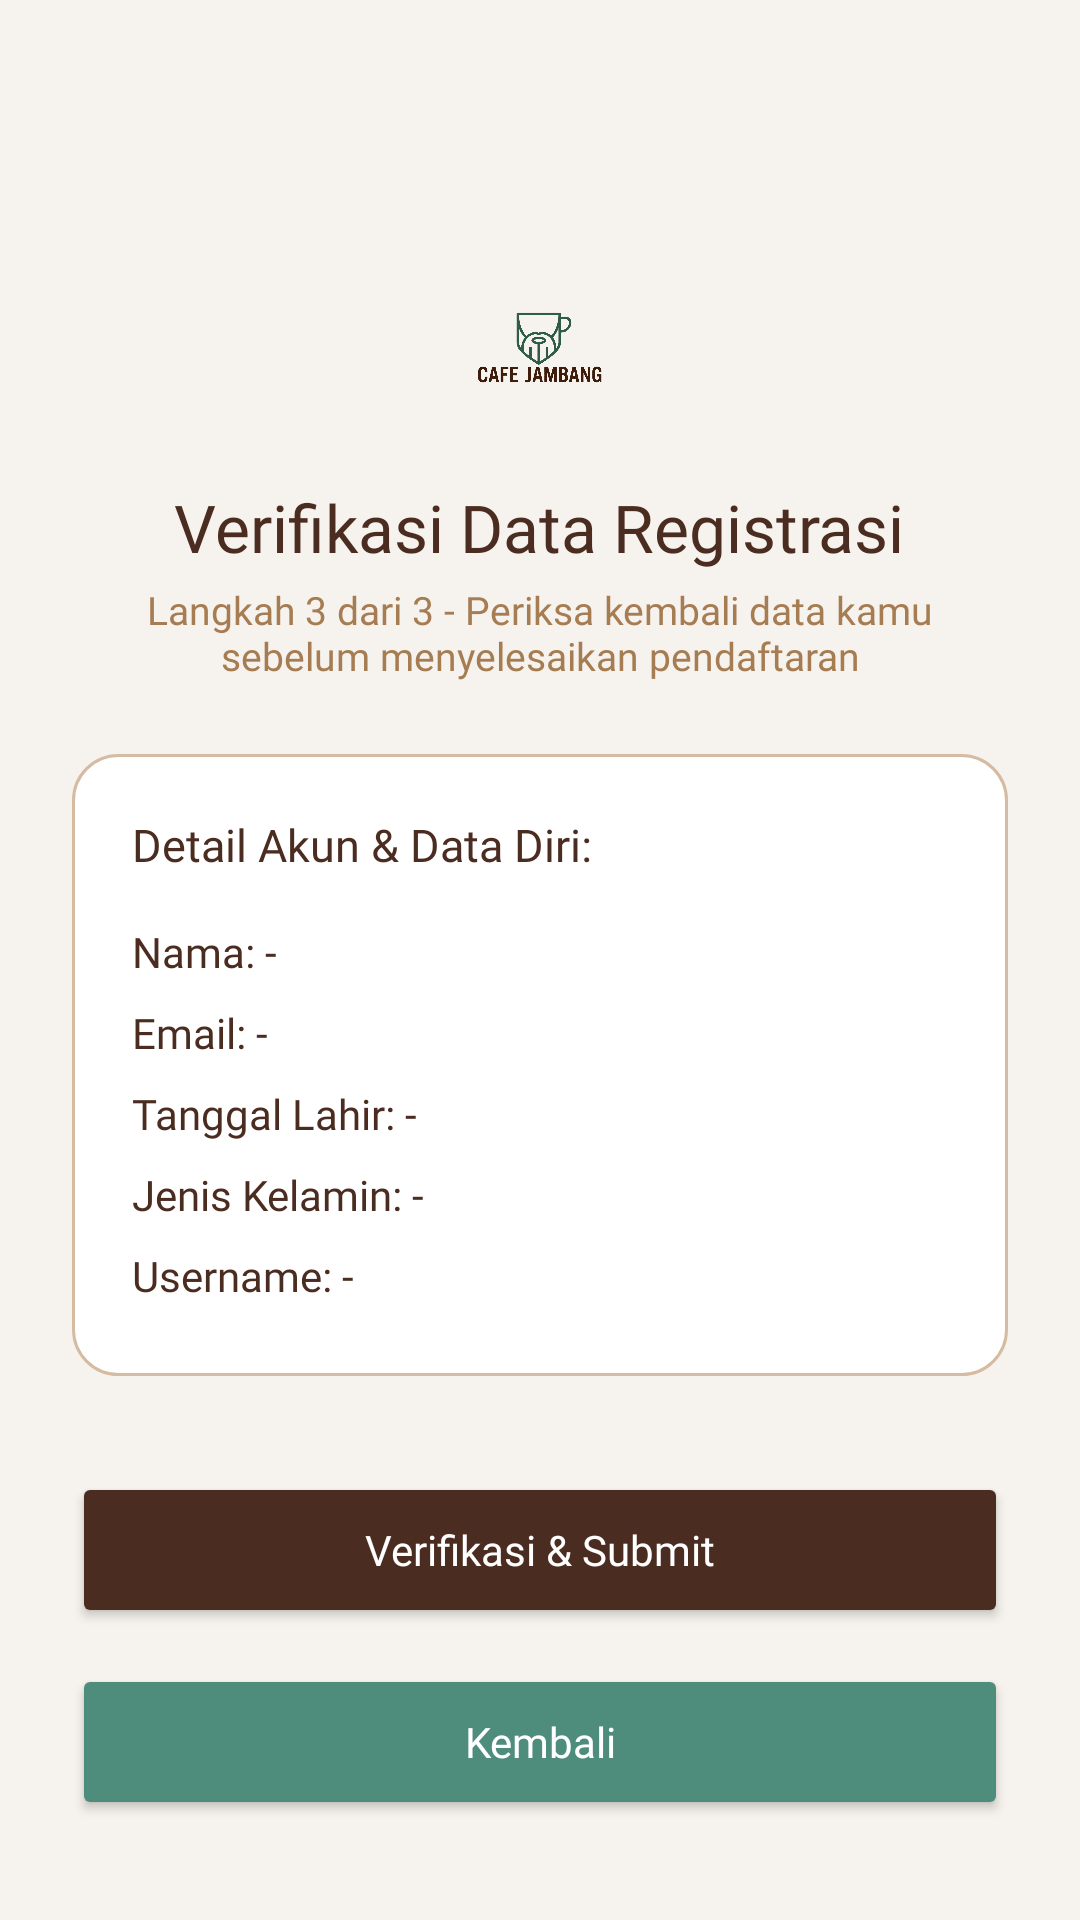

Reconstruct the res/layout file that produces this screen, plus the resources it refers to.
<!-- AndroidManifest.xml: application theme Theme.YLNLays -->
<!-- res/layout/activity_verifikasi.xml -->
<?xml version="1.0" encoding="utf-8"?>
<ScrollView xmlns:android="http://schemas.android.com/apk/res/android"
    xmlns:app="http://schemas.android.com/apk/res-auto"
    xmlns:tools="http://schemas.android.com/tools"
    android:id="@+id/main"
    android:layout_width="match_parent"
    android:layout_height="match_parent"
    android:background="#F6F2ED"
    android:fillViewport="true"
    android:clipToPadding="false"
    android:paddingBottom="24dp"
    tools:context=".project_yolan_3tie.Home.VerifikasiActivity">

    <LinearLayout
        android:layout_width="match_parent"
        android:layout_height="wrap_content"
        android:orientation="vertical"
        android:padding="24dp">

        <ImageButton
            android:id="@+id/btnBack"
            android:layout_width="40dp"
            android:layout_height="40dp"
            android:background="@android:color/transparent"
            android:contentDescription="Kembali"
            android:src="@drawable/ic_arrow_back"
            android:layout_gravity="start"
            app:tint="#4B2C20" />

        <ImageView
            android:layout_width="65dp"
            android:layout_height="65dp"
            android:layout_gravity="center"
            android:layout_marginTop="18dp"
            android:contentDescription="Logo Cafe Jambang"
            android:src="@drawable/logo"
            android:scaleType="fitCenter" />

        <TextView
            android:layout_width="wrap_content"
            android:layout_height="wrap_content"
            android:layout_gravity="center"
            android:layout_marginTop="14dp"
            android:text="Verifikasi Data Registrasi"
            android:textColor="#4B2C20"
            android:textSize="22sp"
            android:fontFamily="@font/poppins_bold"
            android:gravity="center" />

        <TextView
            android:layout_width="match_parent"
            android:layout_height="wrap_content"
            android:layout_gravity="center"
            android:layout_marginTop="4dp"
            android:text="Langkah 3 dari 3 - Periksa kembali data kamu sebelum menyelesaikan pendaftaran"
            android:textColor="#A67C52"
            android:textSize="13sp"
            android:gravity="center"
            android:fontFamily="@font/poppins_medium" />

        
        <LinearLayout
            android:layout_width="match_parent"
            android:layout_height="wrap_content"
            android:layout_marginTop="24dp"
            android:background="@drawable/edittext_login"
            android:orientation="vertical"
            android:padding="20dp">

            <TextView
                android:layout_width="wrap_content"
                android:layout_height="wrap_content"
                android:text="Detail Akun &amp; Data Diri:"
                android:textColor="#4B2C20"
                android:textSize="15sp"
                android:fontFamily="@font/poppins_bold"
                android:layout_marginBottom="12dp" />

            <TextView
                android:id="@+id/tvNama"
                android:layout_width="match_parent"
                android:layout_height="wrap_content"
                android:text="Nama: -"
                android:textColor="#4B2C20"
                android:textSize="14sp"
                android:fontFamily="@font/poppins_medium"
                android:paddingVertical="4dp" />

            <TextView
                android:id="@+id/tvEmail"
                android:layout_width="match_parent"
                android:layout_height="wrap_content"
                android:text="Email: -"
                android:textColor="#4B2C20"
                android:textSize="14sp"
                android:fontFamily="@font/poppins_medium"
                android:paddingVertical="4dp" />

            <TextView
                android:id="@+id/tvTanggalLahir"
                android:layout_width="match_parent"
                android:layout_height="wrap_content"
                android:text="Tanggal Lahir: -"
                android:textColor="#4B2C20"
                android:textSize="14sp"
                android:fontFamily="@font/poppins_medium"
                android:paddingVertical="4dp" />

            <TextView
                android:id="@+id/tvJenisKelamin"
                android:layout_width="match_parent"
                android:layout_height="wrap_content"
                android:text="Jenis Kelamin: -"
                android:textColor="#4B2C20"
                android:textSize="14sp"
                android:fontFamily="@font/poppins_medium"
                android:paddingVertical="4dp" />

            <TextView
                android:id="@+id/tvUsername"
                android:layout_width="match_parent"
                android:layout_height="wrap_content"
                android:text="Username: -"
                android:textColor="#4B2C20"
                android:textSize="14sp"
                android:fontFamily="@font/poppins_medium"
                android:paddingVertical="4dp" />
        </LinearLayout>

        <Button
            android:id="@+id/btnSubmit"
            android:layout_width="match_parent"
            android:layout_height="52dp"
            android:layout_marginTop="32dp"
            android:backgroundTint="#4B2C20"
            android:text="Verifikasi &amp; Submit"
            android:textAllCaps="false"
            android:textColor="#FFFFFF"
            android:fontFamily="@font/poppins_bold" />

        <Button
            android:id="@+id/btnKembali"
            android:layout_width="match_parent"
            android:layout_height="52dp"
            android:layout_marginTop="12dp"
            android:backgroundTint="@color/fresh_mint"
            android:text="Kembali"
            android:textAllCaps="false"
            android:textColor="@color/white"
            android:fontFamily="@font/poppins_bold" />

    </LinearLayout>
</ScrollView>
<!-- resources referenced by this layout -->
<resources>
  <color name="fresh_mint">#4E8D7C</color>
  <color name="white">#FFFFFF</color>
  <!-- drawable edittext_login (drawable) -->
  <?xml version="1.0" encoding="utf-8"?>
  <shape xmlns:android="http://schemas.android.com/apk/res/android">
  
      <solid android:color="#FFFFFF" />
  
      <stroke
          android:width="1dp"
          android:color="#D5BBA2" />
  
      <corners android:radius="15dp" />
  
      <padding
          android:left="18dp"
          android:right="18dp"
          android:top="10dp"
          android:bottom="10dp" />
  
  </shape>
  <!-- drawable logo: png bitmap (drawable, 284325 bytes) -->
  <style name="Theme.YLNLays" parent="Base.Theme.YLNLays" />
  <style name="Base.Theme.YLNLays" parent="Theme.Material3.DayNight.NoActionBar">
          
          <item name="colorPrimary">#4B2C20</item>
          <item name="colorSecondary">@color/fresh_mint</item>
          <item name="android:statusBarColor">#F6F2ED</item>
          <item name="android:windowLightStatusBar">true</item>
      </style>
</resources>
